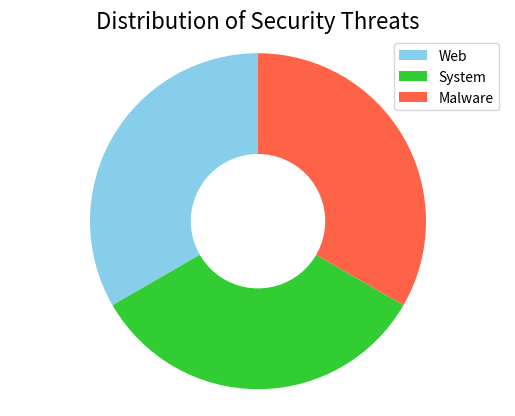

This figure's Python source:
import matplotlib.pyplot as plt

# Data for the chart
categories = ["Web", "System", "Malware"]
values = [33.33, 33.33, 33.33]
colors = ["skyblue", "limegreen", "tomato"]

# Create a pie chart with equal aspect ratio
wedges, texts = plt.pie(values, colors=colors, startangle=90, wedgeprops=dict(width=0.65))

# Create a circle for the donut hole
centre_circle = plt.Circle((0, 0), 0.4, fc='white')
fig = plt.gcf()
fig.gca().add_artist(centre_circle)

# Add labels for each segment
plt.legend(wedges, categories, loc="best")

# Add title
plt.title("Distribution of Security Threats", fontsize=16)

# Equal aspect ratio ensures a circular shape
plt.axis('equal')

# Display the chart
plt.show()